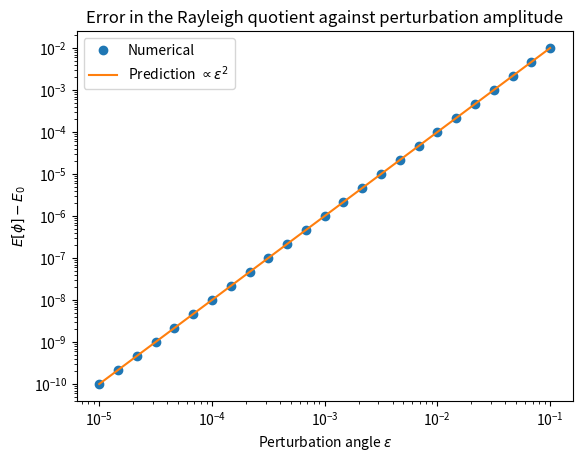

Here is the Python script that generated this plot:
# -*- coding: utf-8 -*-
"""
Created on Thu Oct  1 11:19:58 2026

@author: zv24041
"""

#imports
import numpy as np
import scipy.linalg as lin
import matplotlib.pyplot as plt
 
# Function definitions
def check_hermitian(matrix):
    state = lin.ishermitian(matrix)
    if state == True:
        result = "Yes!"
    elif state == False:
        result = "No!"
    print(f"Is the calculated Hamiltonian Hermitian? {result}"+"\n")
 
def plot_table(matrix, title):
    fig, ax = plt.subplots()
    norm = plt.Normalize(-1, 1)
    table = ax.table(cellText=matrix,
                     loc=(0,0), cellLoc="center",
                     cellColours=plt.cm.coolwarm_r(norm(matrix)))
    for i in range(len(matrix)):
        for j in range(len(matrix)):
            cell = table[i, j]
            cell.set_height(1/len(matrix))
    ax.set_xticks([])
    ax.set_yticks([])
    ax.set_title(title)
 
def check_normalisation(state):
    norm = np.linalg.norm(state)
    return np.isclose(norm, 1)
 
def randomised_state(n):
    coefficients = np.zeros(n, dtype = complex)
    for i in range(n):
        r = np.random.uniform(0, 1)
        theta = np.random.uniform(0, 2*np.pi)
        coefficients[i] = r*np.cos(theta)+1.0j*r*np.sin(theta)
    coefficients = coefficients/np.linalg.norm(coefficients)
    return coefficients
 
def rayleigh_quotient(state, hamiltonian):
    bra = state.conj()
    numerator = np.dot(np.dot(bra, hamiltonian), state)
    denominator = np.dot(bra, state)
    return (numerator/denominator).real
 
def perturbed_state(ground_state, perturbation, epsilon):
    # Removing the component of the perturbation along the ground state
    perturbation = perturbation - np.dot(ground_state.conj(), perturbation)*ground_state
    perturbation = perturbation/np.linalg.norm(perturbation)
    # cos/sin mixing keeps the new state exactly normalised
    return np.cos(epsilon)*ground_state + np.sin(epsilon)*perturbation
 
# Variables
# Fixing the random seed so that the results can be reproduced
#np.random.seed(1)
 
# Spin elements in x, y and z directions
sx = 0.5*np.array([[0, 1], [1,0]])
sy = 0.5*np.array([[0, -1.0j], [1.0j, 0]])
sz = 0.5*np.array([[1, 0], [0, -1]])
 
# Trial States
trial_singlet = np.array([0, 1/np.sqrt(2), -1/np.sqrt(2), 0])
trial_triplet_zero = np.array([0, 1/np.sqrt(2), 1/np.sqrt(2), 0])
trial_triplet_uu = np.array([1, 0, 0, 0])
trial_neel = np.array([0, 1, 0, 0])
trial_product = np.kron(randomised_state(2), randomised_state(2))
trial_random = randomised_state(4)
 
trial_states = {"Singlet (ground) state": trial_singlet,
                "Triplet (m=0) state": trial_triplet_zero,
                "Pure up/up product state": trial_triplet_uu,
                "Pure up/down (Neel) product state": trial_neel,
                "Randomised product state": trial_product,
                "Randomised (general) state": trial_random}
 
###############################################################################
# Problem 2
###############################################################################
 
# Tensor products of the spin elements with themselves
sx_sx = np.kron(sx, sx)
sy_sy = np.kron(sy, sy)
sz_sz = np.kron(sz, sz)
 
# Calculating the Hamiltonian using equation 14 (J=1)
hamiltonian = np.sum((sx_sx,sy_sy, sz_sz), axis=0)
 
# Checking for hermiticity
check_hermitian(hamiltonian)
 
# Creating a table showing the Hamiltonian
plot_table(hamiltonian.real, "The Hamiltonian")
 
###############################################################################
# Problem 3
###############################################################################
 
# Extracting the eigenvalues and the eigenvectors:
eigvals, eigvecs = np.linalg.eigh(hamiltonian)
 
print(f"The eigenvalues of the Hamiltonian are {eigvals}")
 
# Plotting the table of eigenvectors for easier visualisation
plot_table(np.round(eigvecs.real, 4), "Eigenvectors of the Hamiltonian")
 
###############
# Problem 4
##############

#Part 1 rayleigh coefficients of the trial states

exact_energy = eigvals[0]
ground_state = eigvecs[:,0]

print("\n Checking if the trial state is normalised")

for name, state in trial_states.items():
    result = "Yes states are normalised" if check_normalisation(state) == True else "No states are not normalised"
    print(f"{name}: {result}")
    
print(f"The exact ground state energy is {exact_energy}")

print("The Rayleigh coefficients of the trial states are:")

for name, state in trial_states.items():
    energy = rayleigh_quotient(state, hamiltonian)
    bound = "Yes!" if energy >= exact_energy - 1e-12 else "No!"
    print(f"{energy} for the {name}. Variational bound satisfied? {bound}")

#Part 2 perturbing the exact ground state
perturbation = randomised_state(4)
epsilons = np.logspace(-5, -1, 25)

energy_differences = np.zeros(len(epsilons))
for i in range(len(epsilons)):
 state = perturbed_state(ground_state, perturbation, epsilons[i])
 energy_differences[i] = rayleigh_quotient(state, hamiltonian) - exact_energy

# Fitting a power law, log(dE) = exponent*log(epsilon) + log(prefactor)
exponent, intercept = np.polyfit(np.log(epsilons), np.log(energy_differences), 1)
prefactor = np.exp(intercept)
 
# Predicted prefactor from <r|H|r> - E0 for the (orthogonalised) perturbation
orthogonal_perturbation = perturbed_state(ground_state, perturbation, np.pi/2)
predicted_prefactor = rayleigh_quotient(orthogonal_perturbation, hamiltonian) - exact_energy
 
print(f"""
Fitted power law exponent: {exponent: .4f} (predicted: 2)
Fitted prefactor: {prefactor: .4f} (predicted: {predicted_prefactor: .4f})
""")


#plotting the log log graph
fig, ax = plt.subplots()
ax.loglog(epsilons, energy_differences, "o", label="Numerical")
ax.loglog(epsilons, predicted_prefactor*epsilons**2, "-", label=r"Prediction $\propto\varepsilon^2$")
ax.set_xlabel(r"Perturbation angle $\varepsilon$")
ax.set_ylabel(r"$E[\phi]-E_0$")
ax.set_title("Error in the Rayleigh quotient against perturbation amplitude")
ax.legend()
fig.savefig("problem4_loglog.png", dpi=200)
plt.show()
